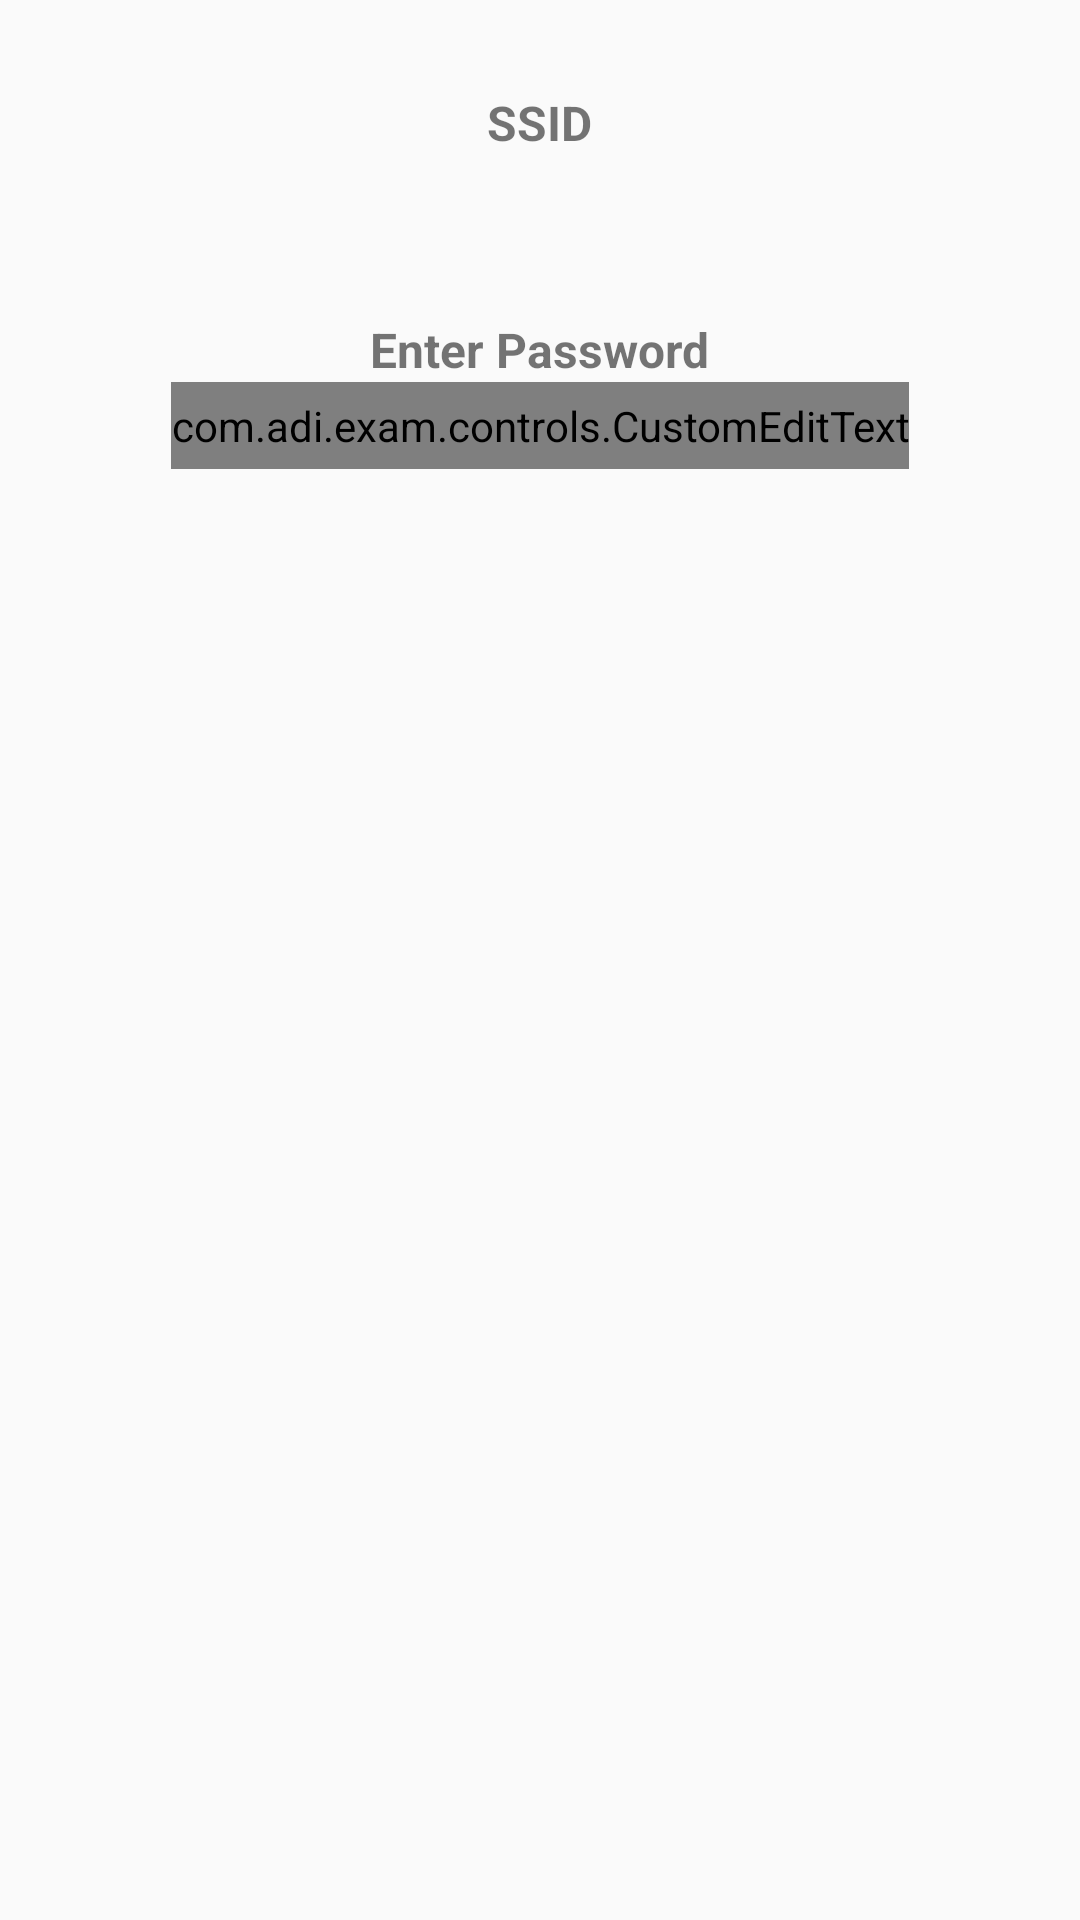

This screen was rendered from an Android layout file. Write that file and the resources it references.
<!-- AndroidManifest.xml: application theme AppTheme -->
<!-- res/layout/menuwifi.xml -->
<?xml version="1.0" encoding="utf-8"?>
<RelativeLayout xmlns:android="http://schemas.android.com/apk/res/android"
    xmlns:tools="http://schemas.android.com/tools"
    android:layout_width="match_parent"
    android:layout_height="match_parent"
    android:gravity="center">

    <LinearLayout
        android:layout_width="match_parent"
        android:layout_height="match_parent"
        android:layout_marginTop="30dp"
        android:gravity="center_horizontal"
        android:orientation="vertical">

        <TextView
            android:id="@+id/textViewSSID"
            android:layout_width="wrap_content"
            android:layout_height="wrap_content"
            android:text="SSID"
            android:textSize="16sp"
            android:textStyle="bold"
            tools:layout_editor_absoluteX="35dp"
            tools:layout_editor_absoluteY="0dp" />


        <TextView
            android:id="@+id/textViewSecurity"
            android:layout_width="match_parent"
            android:layout_height="wrap_content"
            android:layout_margin="10dp"
            android:ems="10"
            android:gravity="center"
            android:padding="5dp"
            android:textSize="14sp" />

        <TextView
            android:id="@+id/textViewPassword"
            android:layout_width="wrap_content"
            android:layout_height="wrap_content"
            android:layout_marginTop="5dp"
            android:text="Enter Password"
            android:textSize="16sp"
            android:textStyle="bold" />

        <com.adi.exam.controls.CustomEditText
            android:id="@+id/editTextPassword"
            android:layout_width="wrap_content"
            android:layout_height="wrap_content"
            android:ems="10"
            android:inputType="textPassword"
            android:background="@drawable/button_bg_cancel"
            android:singleLine="true" />


    </LinearLayout>
</RelativeLayout>
<!-- resources referenced by this layout -->
<resources>
  <!-- drawable button_bg_cancel (drawable) -->
  <?xml version="1.0" encoding="utf-8"?>
      <selector xmlns:android="http://schemas.android.com/apk/res/android">
      <item
          android:state_pressed="true"
          android:state_enabled="true"
          android:drawable="@drawable/template_pop_but_sel_cancel" />
      <item
          android:state_enabled="true"
          android:drawable="@drawable/template_pop_but_def_cancel" />
      </selector>
  <style name="AppTheme" parent="Theme.AppCompat.Light.DarkActionBar">
          
          <item name="colorPrimary">@color/colorPrimary</item>
          <item name="colorPrimaryDark">@color/colorPrimaryDark</item>
          <item name="colorAccent">@color/colorAccent</item>
      </style>
  <!-- drawable template_pop_but_sel_cancel (drawable) -->
  <?xml version="1.0" encoding="utf-8"?>
  <shape xmlns:android="http://schemas.android.com/apk/res/android" >
  
      <solid android:color="@android:color/white" />
  
      <stroke
          android:width="2dp"
          android:color="@color/colorPrimary" />
  
      <corners android:radius="2dp" />
  
      <padding
          android:bottom="5dp"
          android:left="20dp"
          android:right="20dp"
          android:top="5dp" />
  
  </shape>
  <!-- drawable template_pop_but_def_cancel (drawable) -->
  <?xml version="1.0" encoding="utf-8"?>
  <shape xmlns:android="http://schemas.android.com/apk/res/android">
  
      <solid android:color="@android:color/white" />
  
      <stroke
          android:width="2dp"
          android:color="@color/colorPrimary" />
  
      <corners android:radius="2dp" />
  
      <padding
          android:bottom="5dp"
          android:left="20dp"
          android:right="20dp"
          android:top="5dp" />
  
  </shape>
  <color name="colorPrimary">#009245</color>
  <color name="colorPrimaryDark">#005729</color>
  <color name="colorAccent">#D81B60</color>
</resources>
